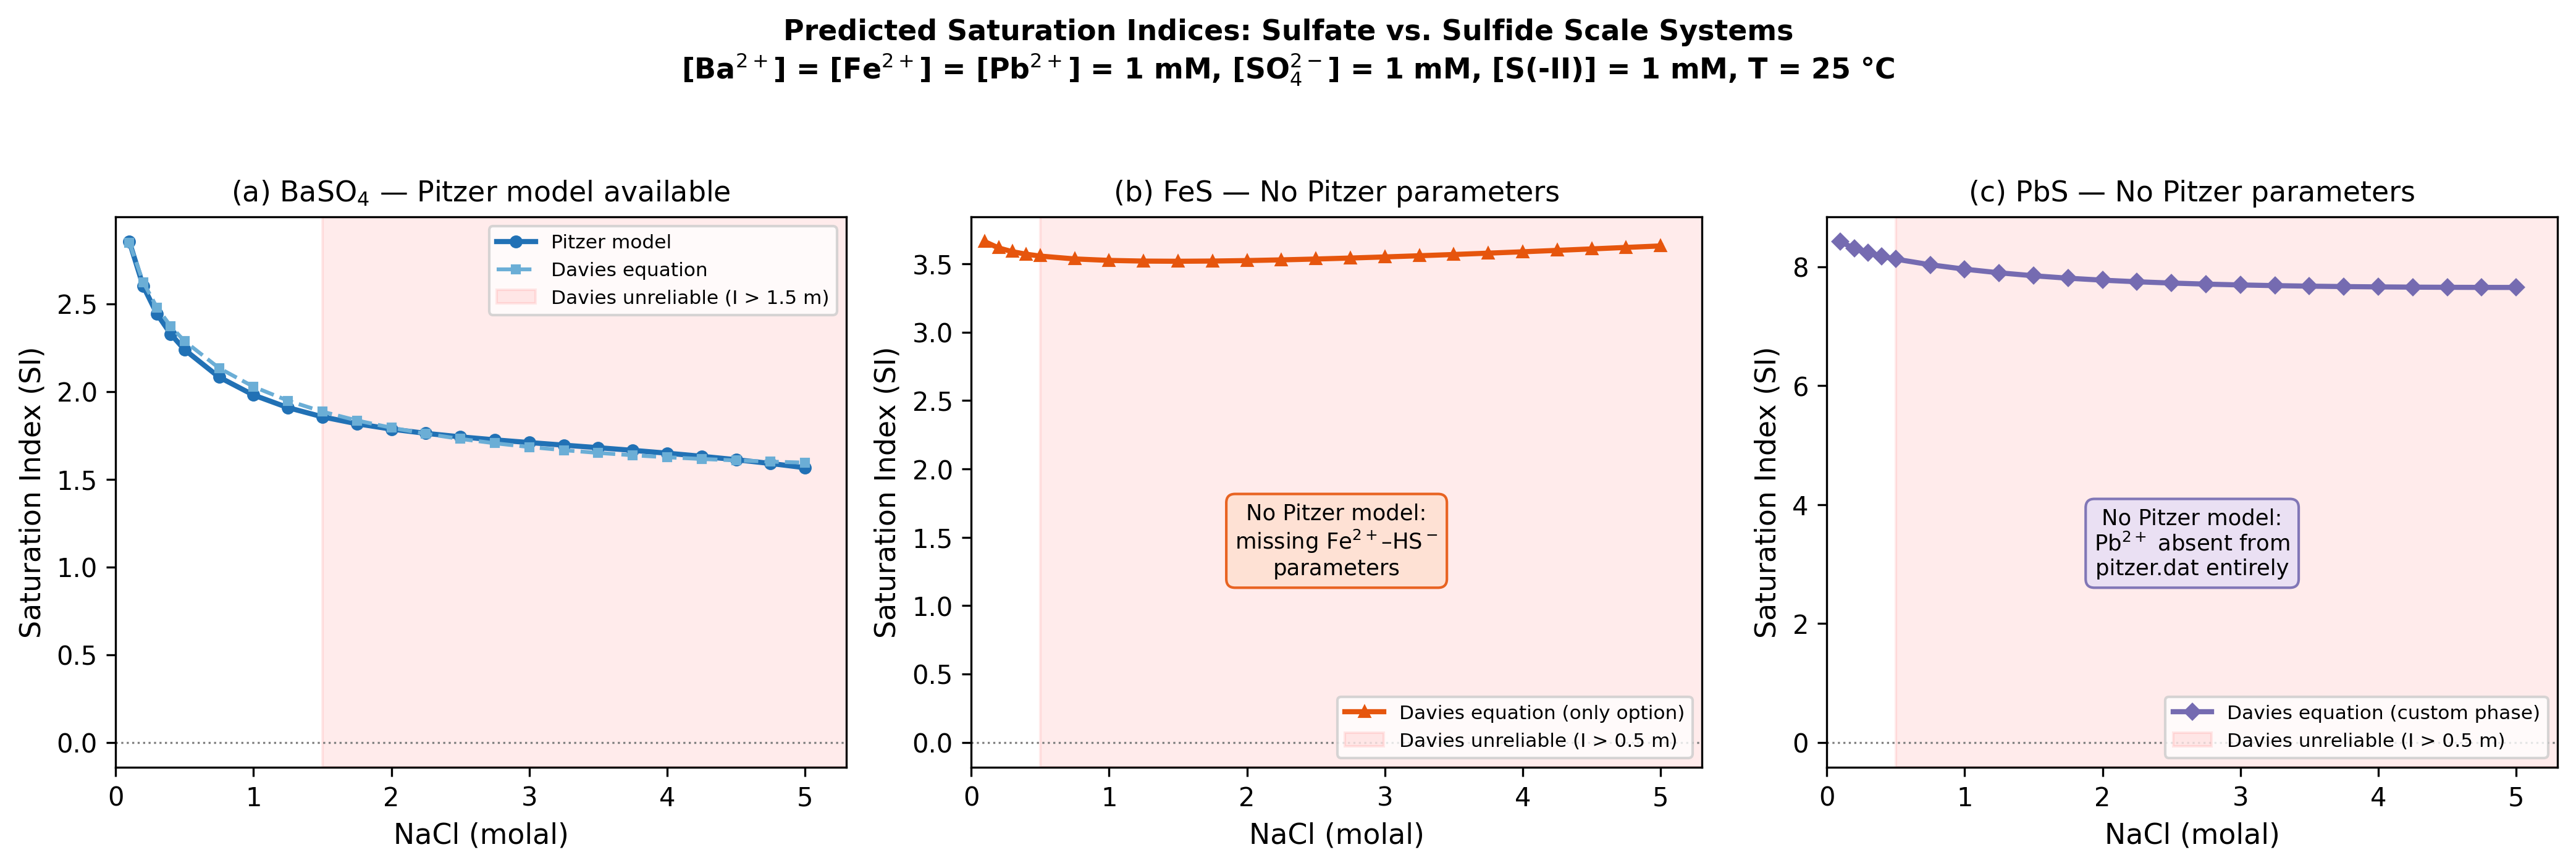

The data file committed next to this chart (first rows):
NaCl_molal, I_molal, SI_Barite_Pitzer, SI_Barite_Davies, SI_Mackinawite_Davies, SI_Galena_Davies, Delta_Barite_Pitzer_minus_Davies
0.10, 0.1040, 2.854, 2.848, 3.662, 8.419, 0.0062
0.20, 0.2040, 2.602, 2.624, 3.616, 8.305, -0.0224
0.30, 0.3040, 2.442, 2.479, 3.588, 8.23, -0.0363
0.40, 0.4040, 2.327, 2.372, 3.57, 8.174, -0.0441
0.50, 0.5040, 2.239, 2.287, 3.557, 8.127, -0.0486
0.75, 0.7540, 2.082, 2.134, 3.536, 8.032, -0.0514
1.00, 1.004, 1.98, 2.027, 3.525, 7.958, -0.0474
1.25, 1.254, 1.908, 1.948, 3.52, 7.897, -0.0396
1.50, 1.504, 1.855, 1.885, 3.519, 7.847, -0.0297
1.75, 1.754, 1.816, 1.835, 3.52, 7.806, -0.0189
2.00, 2.004, 1.786, 1.794, 3.524, 7.773, -0.0079
2.25, 2.254, 1.761, 1.759, 3.529, 7.746, 0.0025
2.50, 2.504, 1.741, 1.73, 3.535, 7.724, 0.0117
2.75, 2.754, 1.724, 1.705, 3.542, 7.707, 0.0194
3.00, 3.004, 1.709, 1.684, 3.55, 7.692, 0.0252
3.25, 3.254, 1.694, 1.665, 3.559, 7.681, 0.0287
3.50, 3.504, 1.68, 1.65, 3.568, 7.672, 0.0297
3.75, 3.754, 1.665, 1.637, 3.578, 7.665, 0.0280
4.00, 4.004, 1.648, 1.625, 3.588, 7.66, 0.0232
4.25, 4.254, 1.631, 1.615, 3.598, 7.656, 0.0153
4.50, 4.504, 1.611, 1.607, 3.609, 7.653, 0.0040
4.75, 4.754, 1.59, 1.6, 3.62, 7.651, -0.0107
5.00, 5.004, 1.566, 1.595, 3.631, 7.65, -0.0290
